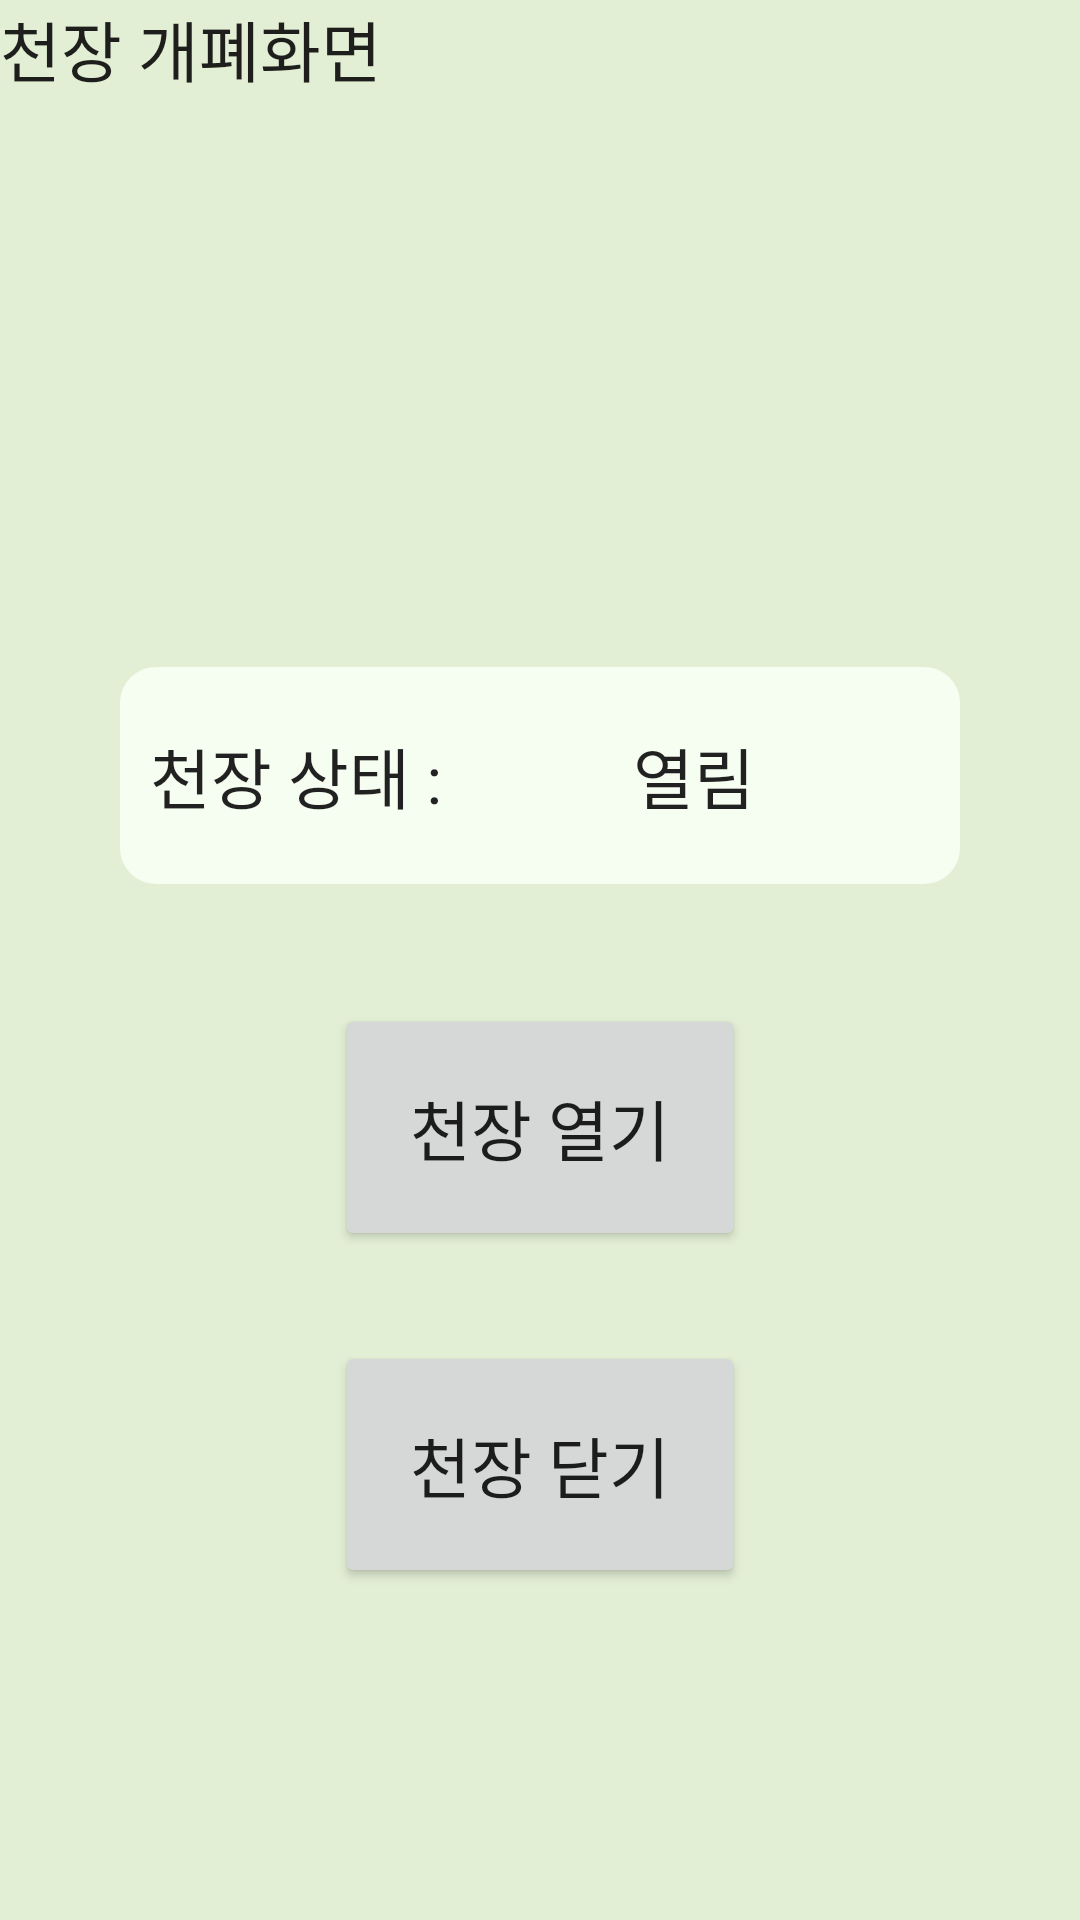

Reconstruct the res/layout file that produces this screen, plus the resources it refers to.
<!-- AndroidManifest.xml: application theme Theme.Autofarm -->
<!-- res/layout/ceilcontrol.xml -->
<?xml version="1.0" encoding="utf-8"?>
<LinearLayout xmlns:android="http://schemas.android.com/apk/res/android"
    android:layout_width="match_parent"
    android:layout_height="match_parent"
    android:layout_gravity="center"
    android:background="#E3EFD5"
    android:orientation="vertical">

    <TextView
        android:id="@+id/textView7"
        android:layout_width="match_parent"
        android:layout_height="wrap_content"
        android:text="천장 개폐화면"
        android:textAppearance="@style/TextAppearance.AppCompat.Large" />

    <Space
        android:layout_width="match_parent"
        android:layout_height="150dp" />

    <LinearLayout
        android:layout_width="match_parent"
        android:layout_height="wrap_content"
        android:layout_margin="40dp"
        android:background="@drawable/border"
        android:orientation="horizontal"
        android:padding="10dp">
        <TextView
            android:id="@+id/textView"
            android:layout_width="wrap_content"
            android:layout_height="wrap_content"
            android:text="천장 상태 : "
            android:textAppearance="@style/TextAppearance.AppCompat.Large" />

        <Space
            android:layout_width="wrap_content"
            android:layout_height="match_parent"
            android:layout_weight="1" />

        <TextView
            android:id="@+id/textView6"
            android:layout_width="wrap_content"
            android:layout_height="wrap_content"
            android:layout_weight="1"
            android:padding="10dp"
            android:text="열림"
            android:textAppearance="@style/TextAppearance.AppCompat.Large" />

    </LinearLayout>

    <Button
        android:id="@+id/ceil_open"
        android:layout_width="wrap_content"
        android:layout_height="wrap_content"
        android:layout_gravity="center"
        android:gravity="center"
        android:padding="25dp"
        android:text="천장 열기"
        android:textAppearance="@style/TextAppearance.AppCompat.Large" />

    <Space
        android:layout_width="match_parent"
        android:layout_height="30dp" />

    <Button
        android:id="@+id/ceil_close"
        android:layout_width="wrap_content"
        android:layout_height="wrap_content"
        android:layout_gravity="center"
        android:padding="25dp"
        android:text="천장 닫기"
        android:textAppearance="@style/TextAppearance.AppCompat.Large" />
</LinearLayout>
<!-- resources referenced by this layout -->
<resources>
  <!-- drawable border (drawable) -->
  <?xml version="1.0" encoding="utf-8"?>
  <shape xmlns:android="http://schemas.android.com/apk/res/android"
      android:padding="10dp"
      android:shape="rectangle" >
      <solid android:color="#F5F7FFF3" />
      <corners
          android:bottomLeftRadius="12dp"
          android:bottomRightRadius="12dp"
          android:topLeftRadius="12dp"
          android:topRightRadius="12dp" />
  </shape>
  <style name="Theme.Autofarm" parent="Theme.MaterialComponents.DayNight.DarkActionBar">
          
          <item name="colorPrimary">@color/purple_500</item>
          <item name="colorPrimaryVariant">@color/purple_700</item>
          <item name="colorOnPrimary">@color/white</item>
          
          <item name="colorSecondary">@color/teal_200</item>
          <item name="colorSecondaryVariant">@color/teal_700</item>
          <item name="colorOnSecondary">@color/black</item>
          
          <item name="android:statusBarColor" tools:targetApi="l">?attr/colorPrimaryVariant</item>
          
      </style>
  <color name="purple_500">#808000</color>
  <color name="purple_700">#808000</color>
  <color name="white">#F5D6E8D0</color>
  <color name="teal_200">#FF03DAC5</color>
  <color name="teal_700">#FF018786</color>
  <color name="black">#FF000000</color>
</resources>
